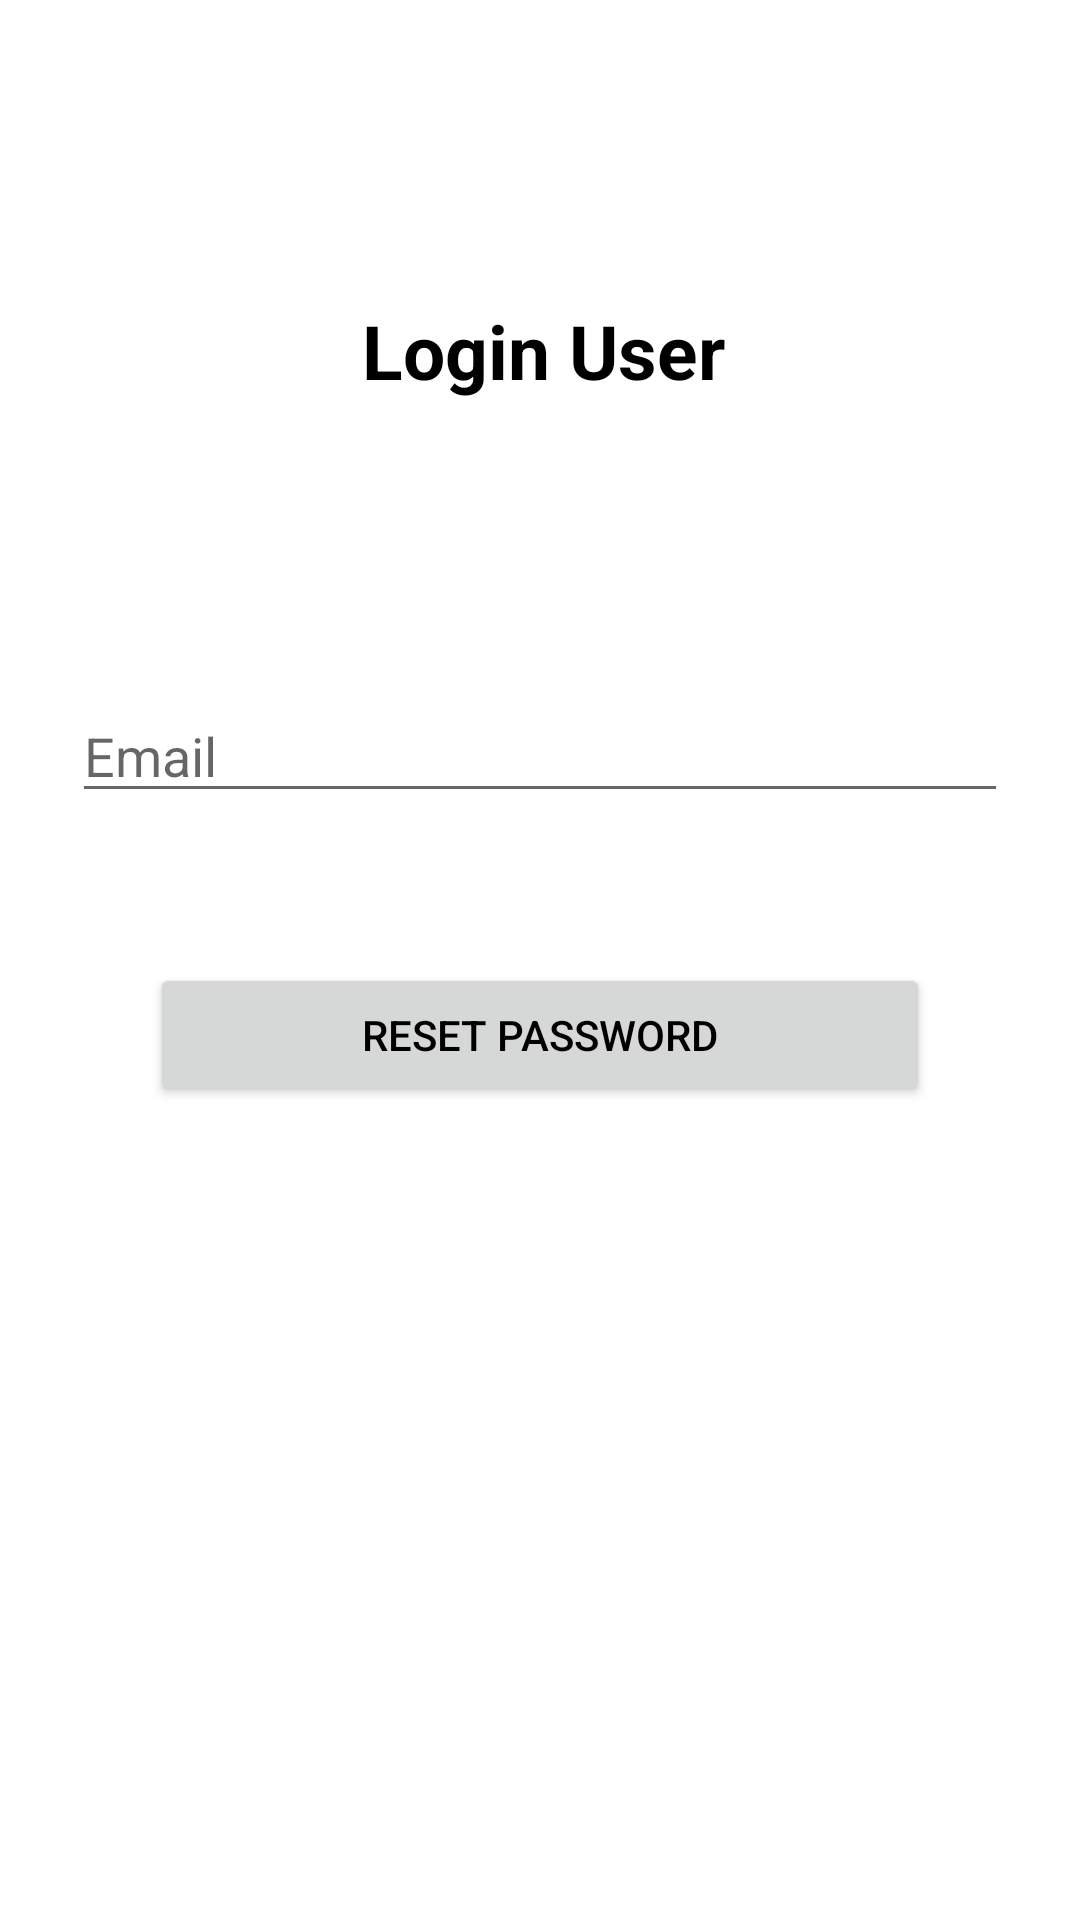

This screen was rendered from an Android layout file. Write that file and the resources it references.
<!-- AndroidManifest.xml: application theme Theme.SaveIT -->
<!-- res/layout/activity_forgot_password.xml -->
<?xml version="1.0" encoding="utf-8"?>
<androidx.constraintlayout.widget.ConstraintLayout xmlns:android="http://schemas.android.com/apk/res/android"
    xmlns:app="http://schemas.android.com/apk/res-auto"
    xmlns:tools="http://schemas.android.com/tools"
    android:layout_width="match_parent"
    android:layout_height="match_parent"
    tools:context=".forgotPassword">

    <TextView
        android:id="@+id/title"
        style="@style/TextAppearance.AppCompat.Headline"
        android:layout_width="wrap_content"
        android:layout_height="wrap_content"
        android:layout_margin="100sp"
        android:layout_marginTop="144dp"
        android:text="Login User"
        android:textSize="25sp"
        android:textStyle="bold"
        app:layout_constraintEnd_toEndOf="parent"
        app:layout_constraintHorizontal_bias="0.529"
        app:layout_constraintStart_toStartOf="parent"
        app:layout_constraintTop_toTopOf="parent" />

    <EditText
        android:id="@+id/email"
        android:layout_width="0dp"
        android:layout_height="wrap_content"
        android:layout_marginStart="24dp"
        android:layout_marginTop="96dp"
        android:layout_marginEnd="24dp"
        android:hint="@string/prompt_email"
        android:inputType="textEmailAddress"
        android:selectAllOnFocus="true"
        app:layout_constraintEnd_toEndOf="parent"
        app:layout_constraintStart_toStartOf="parent"
        app:layout_constraintTop_toBottomOf="@+id/title" />
    <Button
        android:id="@+id/resetPassword"
        android:layout_width="match_parent"
        android:layout_height="wrap_content"
        android:layout_margin="50sp"
        android:text="Reset Password"
        app:layout_constraintEnd_toEndOf="parent"
        app:layout_constraintHorizontal_bias="0.616"
        app:layout_constraintStart_toStartOf="parent"
        app:layout_constraintTop_toBottomOf="@+id/email" />




</androidx.constraintlayout.widget.ConstraintLayout>
<!-- resources referenced by this layout -->
<resources>
  <string name="prompt_email">Email</string>
  <style name="Theme.SaveIT" parent="Theme.MaterialComponents.DayNight.NoActionBar">
          
          <item name="android:textColorPrimary">@color/black</item>
          <item name="colorPrimary">@color/grey</item>
          <item name="colorPrimaryVariant">@color/grey</item>
          <item name="colorOnPrimary">@color/white</item>
          
          <item name="colorSecondary">@color/teal_200</item>
          <item name="colorSecondaryVariant">@color/teal_700</item>
          <item name="colorOnSecondary">@color/black</item>
          
          <item name="android:statusBarColor" tools:targetApi="l">?attr/colorPrimaryVariant</item>
          
      </style>
  <color name="black">#FF000000</color>
  <color name="grey">#ad1457</color>
  <color name="white">#FFFFFFFF</color>
  <color name="teal_200">#c51162</color>
  <color name="teal_700">#c48b9f</color>
</resources>
